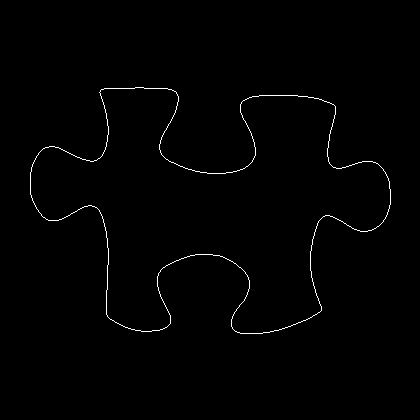

Values plotted in this chart, from the file beside it:
30, 172
30, 173
30, 174
30, 175
30, 176
30, 177
30, 178
30, 179
30, 180
30, 181
30, 182
30, 183
30, 184
30, 185
30, 186
30, 187
30, 188
30, 189
30, 190
30, 191
30, 192
30, 193
30, 194
31, 195
31, 196
31, 197
32, 198
32, 199
32, 200
33, 201
33, 202
34, 203
34, 204
35, 205
35, 206
36, 207
36, 208
37, 209
38, 210
38, 211
39, 212
40, 213
41, 214
41, 215
42, 216
43, 217
44, 217
45, 218
46, 219
47, 219
48, 220
49, 220
50, 220
51, 220
52, 220
53, 220
54, 220
55, 220
56, 220
57, 220
58, 220
... 1,339 more rows
